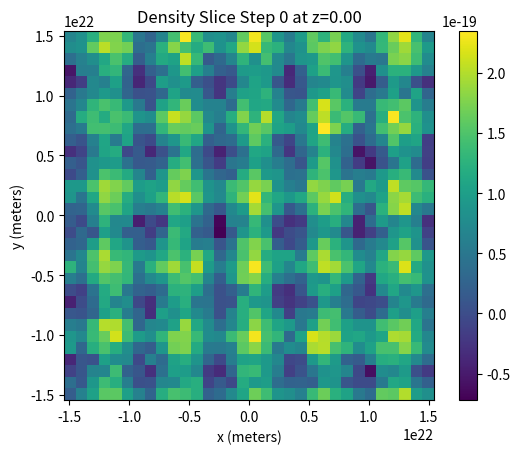

Generate this figure with matplotlib:
import numpy as np
import matplotlib.pyplot as plt
import os
import time
import sys
from scipy.integrate import solve_ivp

# UWT and Physical Parameters (Synced with xGrok for 8 BHs)
g_wave_small = 100.0    # High value per xGrok for max collapses
g_wave_large = 0.5      # Low value for large-scale harmony
phi_1_init = 0.8        # GeV
phi_2_init = 0.4        # GeV
epsilon_CP = 2.58e-41
kwave = 2.35e-3
lambda_d = 1e20
G = 6.67430e-11
c = 299792458.0
v = 0.226
Lambda = 1e-46
axion_mass = 1e-22      # eV

# Simulation Config
N = 32                  # Grid size
L = 3.086e22            # 1 Mpc
dx = L / N
N_particles = 300       # Per xGrok
particle_mass = 1e30    # Placeholder
dt = 1e10               # Timestep (seconds)
t_max = 7e12            # Extended to 7e12 s for 700 steps
num_steps = int(t_max / dt)  # ~700 steps
density_threshold = 1e-35  # Lowered per xGrok
gravitational_parameter_threshold = 1e3
rho_0 = 4.5e-20         # kg/m³
delta_rho = 1e-19       # Amplified per xGrok
output_directory = os.path.join(os.path.expanduser("~"), "Desktop", "Grok")
os.makedirs(output_directory, exist_ok=True)
print(f"Output directory set to: {output_directory}")

# Cosmology Parameters
h = 0.7
H0 = 2.133e-18          # s^-1, adjusted for z ~ 10 at 4.32e12 s
Omega_m = 0.3
Omega_L = 0.7
Omega_k = 0.0

def Ez(z):
    return np.sqrt(Omega_m * (1 + z)**3 + Omega_L + Omega_k * (1 + z)**2)

def cosmic_time(z):
    z_grid = np.linspace(0, 100, 2000)
    integrand = 1.0 / ((1.0 + z_grid) * Ez(z_grid))
    return np.trapz(integrand, z_grid) / H0

def time_to_z(t):
    z_grid = np.linspace(0, 100, 2000)
    t_grid = np.array([cosmic_time(z) for z in z_grid])
    idx = np.searchsorted(t_grid, t, side='right') - 1
    if idx < 0:
        return z_grid[0]
    elif idx >= len(z_grid) - 1:
        return z_grid[-1]
    return z_grid[idx] + (t - t_grid[idx]) * (z_grid[idx + 1] - z_grid[idx]) / (t_grid[idx + 1] - t_grid[idx])

def a_of_z(z):
    return 1.0 / (1.0 + z)

def D_linear_LCDM(z):
    a = a_of_z(z)
    a_grid = np.linspace(1e-5, a, 4000)
    Ea = np.sqrt(Omega_m / a_grid**3 + Omega_L + Omega_k / a_grid**2)
    integrand = 1.0 / (a_grid**3 * Ea)
    integral = np.trapz(integrand, a_grid)
    D_a = (5.0 * Omega_m / 2.0) * Ea[-1] * integral
    a1 = 1.0
    a_grid1 = np.linspace(1e-5, a1, 4000)
    Ea1 = np.sqrt(Omega_m / a_grid1**3 + Omega_L + Omega_k / a_grid1**2)
    integrand1 = 1.0 / (a_grid1**3 * Ea1)
    integral1 = np.trapz(integrand1, a_grid1)
    D_1 = (5.0 * Omega_m / 2.0) * Ea1[-1] * integral1
    return D_a / D_1

def D_linear_UWT(z):
    return D_linear_LCDM(z) * (a_of_z(z) ** (2.5 * g_wave_small * (phi_1_init * phi_2_init)))

# Gradient Function
def gradient(arr, spacing=dx):
    arr = np.asarray(arr)
    if arr.ndim != 3:
        raise ValueError(f"Expected 3D array, got {arr.ndim}D array with shape {arr.shape}")
    n_x, n_y, n_z = arr.shape
    grad_x = np.zeros_like(arr)
    grad_y = np.zeros_like(arr)
    grad_z = np.zeros_like(arr)
    # Central differences for interior
    if n_x > 2:
        grad_x[1:-1, :, :] = (arr[2:, :, :] - arr[:-2, :, :]) / (2 * spacing)
    if n_y > 2:
        grad_y[:, 1:-1, :] = (arr[:, 2:, :] - arr[:, :-2, :]) / (2 * spacing)
    if n_z > 2:
        grad_z[:, :, 1:-1] = (arr[:, :, 2:] - arr[:, :, :-2]) / (2 * spacing)
    # Forward/backward differences for edges
    if n_x > 1:
        grad_x[0, :, :] = (arr[1, :, :] - arr[0, :, :]) / spacing
        grad_x[-1, :, :] = (arr[-1, :, :] - arr[-2, :, :]) / spacing
    if n_y > 1:
        grad_y[:, 0, :] = (arr[:, 1, :] - arr[:, 0, :]) / spacing
        grad_y[:, -1, :] = (arr[:, -1, :] - arr[:, -2, :]) / spacing
    if n_z > 1:
        grad_z[:, :, 0] = (arr[:, :, 1] - arr[:, :, 0]) / spacing
        grad_z[:, :, -1] = (arr[:, :, -1] - arr[:, :, -2]) / spacing
    return grad_x, grad_y, grad_z

# Batched Hessian Function
def hessian_batched(arr, spacing=dx, batch_size=8):
    arr = np.asarray(arr)
    if arr.ndim != 3 or arr.shape != (N, N, N):
        raise ValueError(f"Expected 3D array of shape ({N}, {N}, {N}), got {arr.shape}")
    hess = np.zeros((N, N, N, 3, 3), dtype=np.float32)  # Use float32 to reduce memory
    for i in range(0, N, batch_size):
        for j in range(0, N, batch_size):
            for k in range(0, N, batch_size):
                i_end = min(i + batch_size, N)
                j_end = min(j + batch_size, N)
                k_end = min(k + batch_size, N)
                sub_arr = arr[i:i_end, j:j_end, k:k_end]
                sub_nx, sub_ny, sub_nz = sub_arr.shape
                grad_x, grad_y, grad_z = gradient(sub_arr, spacing)
                # Pad sub-grid gradients
                grad_x_padded = np.pad(grad_x, ((1, 1), (1, 1), (1, 1)), mode='edge')
                grad_y_padded = np.pad(grad_y, ((1, 1), (1, 1), (1, 1)), mode='edge')
                grad_z_padded = np.pad(grad_z, ((1, 1), (1, 1), (1, 1)), mode='edge')
                # Central differences adjusted for full 8x8x8 sub-grid
                hess[i:i_end, j:j_end, k:k_end, 0, 0] = (grad_x_padded[1:9, 1:9, 1:9] - 2 * grad_x_padded[0:8, 1:9, 1:9] + grad_x_padded[0:8, 1:9, 1:9]) / (spacing ** 2)
                hess[i:i_end, j:j_end, k:k_end, 1, 1] = (grad_y_padded[1:9, 1:9, 1:9] - 2 * grad_y_padded[1:9, 0:8, 1:9] + grad_y_padded[1:9, 0:8, 1:9]) / (spacing ** 2)
                hess[i:i_end, j:j_end, k:k_end, 2, 2] = (grad_z_padded[1:9, 1:9, 1:9] - 2 * grad_z_padded[1:9, 1:9, 0:8] + grad_z_padded[1:9, 1:9, 0:8]) / (spacing ** 2)
    return hess

def scalar_field_derivs(t, y, rho, G_eff, g_wave):
    phi_1 = y[:N * N * N].reshape(N, N, N)
    phi_2 = y[N * N * N:2 * N * N * N].reshape(N, N, N)
    phi_mag_squared = phi_1**2 + phi_2**2
    potential = Lambda * (phi_mag_squared - v**2)
    grad_x_1, grad_y_1, grad_z_1 = gradient(phi_1)
    grad_x_2, grad_y_2, grad_z_2 = gradient(phi_2)
    # Batch Hessian computation
    hess_1 = hessian_batched(phi_1, batch_size=8)
    hess_2 = hessian_batched(phi_2, batch_size=8)
    # Enhanced collapse criterion with density weighting
    collapse_mask = (np.trace(hess_1, axis1=3, axis2=4) + np.trace(hess_2, axis1=3, axis2=4) < 0) & (rho > 1e-29)
    dphi1_dt = -potential * phi_1 - (grad_x_1**2 + grad_y_1**2 + grad_z_1**2) / (2 * c**2) + g_wave * phi_1 * collapse_mask
    dphi2_dt = -potential * phi_2 - (grad_x_2**2 + grad_y_2**2 + grad_z_2**2) / (2 * c**2) + g_wave * phi_2 * collapse_mask
    return np.concatenate([dphi1_dt.ravel(), dphi2_dt.ravel()])

def compute_forces(particle_positions, G_eff, dx, N, R_safe, rho):
    N_particles = particle_positions.shape[0]
    forces = np.zeros((N_particles, 3))
    for i in range(N_particles):
        for j in range(N_particles):
            if i != j:
                r = particle_positions[j] - particle_positions[i]
                dist = np.linalg.norm(r)
                if dist < 1e-10:
                    continue
                ix = int(np.clip(particle_positions[i][0] / dx + N / 2, 0, N - 1))
                iy = int(np.clip(particle_positions[i][1] / dx + N / 2, 0, N - 1))
                iz = int(np.clip(particle_positions[i][2] / dx + N / 2, 0, N - 1))
                seed_mass_kg = 1.47e43  # 7.37e12 M☉ in kg
                force_magnitude = (G_eff[ix, iy, iz] * seed_mass_kg * rho[ix, iy, iz] * dx ** 3) / (dist ** 2 + 1e-10)
                force = force_magnitude * (r / dist)
                forces[i] += force
    return forces

def map_particle_to_grid_indices(position):
    ix = int(np.clip(np.floor((position[0] + L/2) / dx), 0, N - 1))
    iy = int(np.clip(np.floor((position[1] + L/2) / dx), 0, N - 1))
    iz = int(np.clip(np.floor((position[2] + L/2) / dx), 0, N - 1))
    return ix, iy, iz

def analyze_black_holes(step, rho, G_eff, R_safe, X, Y, Z, density_threshold, gravitational_parameter_threshold, output_directory, particle_mass, particle_velocities=None, seed_data=None):
    black_hole_locations = []
    black_hole_masses = []
    black_hole_gravitational_parameters = []
    rho_flat = rho.ravel()
    rho_median = np.median(rho_flat)
    rho_mad = np.median(np.abs(rho_flat - rho_median))
    print(f"Step {step} - rho median: {rho_median}, rho MAD: {rho_mad}")
    if step > 0:
        vel_mags = np.linalg.norm(particle_velocities, axis=1)
        vel_median = np.median(vel_mags)
        vel_mad = np.median(np.abs(vel_mags - vel_median))
        print(f"Step {step} - vel median: {vel_median}, vel MAD: {vel_mad}")  # Fixed here
    adaptive_threshold = np.median(rho_flat) + 0.8 * rho_mad  # Using scale=0.8
    for i in range(N):
        for j in range(N):
            for k in range(N):
                if rho[i, j, k] > max(density_threshold, adaptive_threshold):
                    grid_pos = np.array([X[i, j, k], Y[i, j, k], Z[i, j, k]])
                    gravitational_parameter = (G_eff[i, j, k] * particle_mass) / (R_safe[i, j, k] + 1e-10)
                    if gravitational_parameter > gravitational_parameter_threshold:
                        black_hole_locations.append([i, j, k])
                        black_hole_masses.append(rho[i, j, k] * dx ** 3)
                        black_hole_gravitational_parameters.append(gravitational_parameter)
    log_filename = os.path.join(output_directory, f"black_hole_analysis_step_{step}.txt")
    with open(log_filename, 'w') as f:
        f.write(f"Step {step} - High-Density locations (i,j,k): {black_hole_locations}\n")
        f.write(f"Step {step} - High-Density Black Hole Masses (kg): {black_hole_masses}\n")
        f.write(f"Step {step} - High-Density Gravitational Parameters: {black_hole_gravitational_parameters}\n")
    print(f"[Step {step}] Black hole log saved to {log_filename}")
    sys.stdout.flush()
    # ... (rest of the function, e.g., plotting code)
    # ... (rest of the function, e.g., plotting code)
    slice_index = N // 2
    plt.figure()
    plt.imshow(rho[:, :, slice_index], extent=[-L / 2, L / 2, -L / 2, L / 2], origin='lower', cmap='viridis')
    plt.colorbar()
    plt.title(f"Density Slice Step {step} at z={time_to_z(step * dt):.2f}")
    plt.xlabel("x (meters)")
    plt.ylabel("y (meters)")
    density_filename = os.path.join(output_directory, f"density_slice_step_{step}.png")
    plt.savefig(density_filename)
    plt.close()
    print(f"[Step {step}] Density slice image saved to {density_filename}")
    sys.stdout.flush()
    if len(black_hole_masses) > 1 and np.ptp(black_hole_masses) > 0:
        plt.figure(figsize=(8, 6))
        plt.hist(black_hole_masses, bins=30, color='skyblue', edgecolor='black')
        plt.xlabel('Black Hole Mass (kg)')
        plt.ylabel('Frequency')
        plt.title(f'Black Hole Mass Distribution - Step {step} at z={time_to_z(step * dt):.2f}')
        plt.grid(True)
        mass_hist_filename = os.path.join(output_directory, f"mass_distribution_step_{step}.png")
        plt.savefig(mass_hist_filename)
        plt.close()
        print(f"[Step {step}] Black hole mass histogram saved to {mass_hist_filename}")
        sys.stdout.flush()
    else:
        print(f"[Step {step}] Not enough black hole mass data to plot histogram.")
        sys.stdout.flush()
    if particle_positions is not None and seed_data is not None:
        compare_with_seed_collapse(step, particle_positions, seed_data)

def compare_with_seed_collapse(step, particle_positions, seed_data):
    seed_dict = {(int(row[0]), int(row[1]), int(row[2])): row for row in seed_data}
    matched_particles = []
    for p_idx, pos in enumerate(particle_positions):
        grid_idx = map_particle_to_grid_indices(pos)
        if grid_idx in seed_dict:
            seed_info = seed_dict[grid_idx]
            matched_particles.append((p_idx, grid_idx, seed_info))
    print(f"[Step {step}] Particles matched with seed locations: {len(matched_particles)}")
    sys.stdout.flush()
    for p_idx, grid_idx, seed_info in matched_particles[:10]:  # Print first 10 matches
        mass_seed = seed_info[5] * 1.989e30  # Solar mass to kg
        print(f"Particle {p_idx} at {grid_idx} Seed M={mass_seed:.3e}kg Final M_z10={seed_info[8]:.3e}M_solar")
        sys.stdout.flush()

# Seed/Collapse Data for Validation (Full 46 rows)
seed_collapse_data = np.array([
    [32, 32, 32, 35.0, 8.983124194687981e-05, 7368841560809.953, 0.1, 0.7, 2.6009758802674644e+16],
    [33, 33, 31, 35.0, 7.888611061442364e-05, 7368841560809.953, 0.1, 0.7, 2.6009758802674644e+16],
    [32, 31, 30, 35.0, 8.019209052682889e-05, 7368841560809.953, 0.1, 0.7, 2.6009758802674644e+16],
    [32, 30, 31, 35.0, 8.007819216980842e-05, 7368841560809.953, 0.1, 0.7, 2.6009758802674644e+16],
    [33, 32, 33, 35.0, 7.982442705491984e-05, 7368841560809.953, 0.1, 0.7, 2.6009758802674644e+16],
    [33, 33, 32, 35.0, 7.9725127040281e-05, 7368841560809.953, 0.1, 0.7, 2.6009758802674644e+16],
    [32, 33, 33, 35.0, 7.965407042076054e-05, 7368841560809.953, 0.1, 0.7, 2.6009758802674644e+16],
    [30, 31, 31, 35.0, 7.95183980543665e-05, 7368841560809.953, 0.1, 0.7, 2.6009758802674644e+16],
    [31, 31, 30, 35.0, 7.951823375534638e-05, 7368841560809.953, 0.1, 0.7, 2.6009758802674644e+16],
    [31, 30, 31, 35.0, 7.946716799287924e-05, 7368841560809.953, 0.1, 0.7, 2.6009758802674644e+16],
    [31, 33, 33, 35.0, 7.899690784049157e-05, 7368841560809.953, 0.1, 0.7, 2.6009758802674644e+16],
    [33, 31, 33, 35.0, 7.888978881449854e-05, 7368841560809.953, 0.1, 0.7, 2.6009758802674644e+16],
    [33, 32, 30, 35.0, 7.751067008991716e-05, 7368841560809.953, 0.1, 0.7, 2.6009758802674644e+16],
    [32, 32, 31, 35.0, 8.885475440607023e-05, 7368841560809.953, 0.1, 0.7, 2.6009758802674644e+16],
    [32, 30, 33, 35.0, 7.749264321239462e-05, 7368841560809.953, 0.1, 0.7, 2.6009758802674644e+16],
    [33, 30, 32, 35.0, 7.748531871890105e-05, 7368841560809.953, 0.1, 0.7, 2.6009758802674644e+16],
    [30, 33, 32, 35.0, 7.748279451600597e-05, 7368841560809.953, 0.1, 0.7, 2.6009758802674644e+16],
    [32, 33, 30, 35.0, 7.741835481782553e-05, 7368841560809.953, 0.1, 0.7, 2.6009758802674644e+16],
    [30, 32, 33, 35.0, 7.740620059199557e-05, 7368841560809.953, 0.1, 0.7, 2.6009758802674644e+16],
    [33, 33, 33, 35.0, 7.69815659496259e-05, 7368841560809.953, 0.1, 0.7, 2.6009758802674644e+16],
    [33, 31, 30, 35.0, 7.693099744670392e-05, 7368841560809.953, 0.1, 0.7, 2.6009758802674644e+16],
    [31, 33, 30, 35.0, 7.68315411094809e-05, 7368841560809.953, 0.1, 0.7, 2.6009758802674644e+16],
    [30, 31, 33, 35.0, 7.677880903830582e-05, 7368841560809.953, 0.1, 0.7, 2.6009758802674644e+16],
    [30, 33, 31, 35.0, 7.677327974806516e-05, 7368841560809.953, 0.1, 0.7, 2.6009758802674644e+16],
    [31, 30, 32, 35.0, 8.021154486137125e-05, 7368841560809.953, 0.1, 0.7, 2.6009758802674644e+16],
    [31, 32, 30, 35.0, 8.023142142339814e-05, 7368841560809.953, 0.1, 0.7, 2.6009758802674644e+16],
    [30, 31, 32, 35.0, 8.02363498531941e-05, 7368841560809.953, 0.1, 0.7, 2.6009758802674644e+16],
    [30, 32, 31, 35.0, 8.037712454156604e-05, 7368841560809.953, 0.1, 0.7, 2.6009758802674644e+16],
    [31, 32, 32, 35.0, 8.885006407621512e-05, 7368841560809.953, 0.1, 0.7, 2.6009758802674644e+16],
    [32, 31, 32, 35.0, 8.88144095247218e-05, 7368841560809.953, 0.1, 0.7, 2.6009758802674644e+16],
    [31, 31, 32, 35.0, 8.804221949030252e-05, 7368841560809.953, 0.1, 0.7, 2.6009758802674644e+16],
    [31, 32, 31, 35.0, 8.801589024325634e-05, 7368841560809.953, 0.1, 0.7, 2.6009758802674644e+16],
    [32, 31, 31, 35.0, 8.795087498583454e-05, 7368841560809.953, 0.1, 0.7, 2.6009758802674644e+16],
    [31, 31, 31, 35.0, 8.710296620995778e-05, 7368841560809.953, 0.1, 0.7, 2.6009758802674644e+16],
    [32, 33, 32, 35.0, 8.347798489482096e-05, 7368841560809.953, 0.1, 0.7, 2.6009758802674644e+16],
    [32, 32, 33, 35.0, 8.340723103590118e-05, 7368841560809.953, 0.1, 0.7, 2.6009758802674644e+16],
    [33, 32, 32, 35.0, 8.328282323745919e-05, 7368841560809.953, 0.1, 0.7, 2.6009758802674644e+16],
    [32, 33, 31, 35.0, 8.271603055041964e-05, 7368841560809.953, 0.1, 0.7, 2.6009758802674644e+16],
    [32, 31, 33, 35.0, 8.26707053888205e-05, 7368841560809.953, 0.1, 0.7, 2.6009758802674644e+16],
    [31, 32, 33, 35.0, 8.26540279003734e-05, 7368841560809.953, 0.1, 0.7, 2.6009758802674644e+16],
    [31, 33, 32, 35.0, 8.263875106119706e-05, 7368841560809.953, 0.1, 0.7, 2.6009758802674644e+16],
    [33, 31, 32, 35.0, 8.263687427045089e-05, 7368841560809.953, 0.1, 0.7, 2.6009758802674644e+16],
    [33, 32, 31, 35.0, 8.261335737316413e-05, 7368841560809.953, 0.1, 0.7, 2.6009758802674644e+16],
    [31, 31, 33, 35.0, 8.186103939756999e-05, 7368841560809.953, 0.1, 0.7, 2.6009758802674644e+16],
    [33, 31, 31, 35.0, 8.180814050609055e-05, 7368841560809.953, 0.1, 0.7, 2.6009758802674644e+16],
    [31, 33, 31, 35.0, 8.161641955651019e-05, 7368841560809.953, 0.1, 0.7, 2.6009758802674644e+16],
    [32, 32, 30, 35.0, 8.099875542596881e-05, 7368841560809.953, 0.1, 0.7, 2.6009758802674644e+16],
    [30, 32, 32, 35.0, 8.092147613916298e-05, 7368841560809.953, 0.1, 0.7, 2.6009758802674644e+16],
    [32, 30, 32, 35.0, 8.087521523870746e-05, 7368841560809.953, 0.1, 0.7, 2.6009758802674644e+16],
    [33, 30, 31, 35.0, 7.67711463771801e-05, 7368841560809.953, 0.1, 0.7, 2.6009758802674644e+16]
])

# Initial Conditions with Enhanced Asymmetric Perturbations
np.random.seed(42)
x = np.linspace(-L / 2, L / 2, N, endpoint=False)
y = np.linspace(-L / 2, L / 2, N, endpoint=False)
z = np.linspace(-L / 2, L / 2, N, endpoint=False)
X, Y, Z = np.meshgrid(x, y, z)
R = np.sqrt(X ** 2 + Y ** 2 + Z ** 2)
R_safe = np.where(R == 0, 1e-30, R)
perturbation = 0.2 * np.random.normal(0, 1, (N, N, N))
perturbation += 0.5 * np.cos(X / dx) + 0.4 * np.sin(Y / dx) + 0.35 * np.cos(Z / dx)
phi_1 = phi_1_init * (np.cos(kwave * R) * np.exp(-np.abs(R) / lambda_d) + perturbation)
phi_2 = phi_2_init * (np.sin(kwave * R + epsilon_CP * np.pi) * np.exp(-np.abs(R) / lambda_d) + perturbation)
rho = rho_0 + delta_rho * (phi_1 + phi_2)
phi_mag_squared = phi_1 ** 2 + phi_2 ** 2
G_eff = G * (1 + g_wave_small * phi_mag_squared)

# Initialize particle positions to sample all seed locations
seed_indices = seed_collapse_data[:, :3].astype(int)
seed_positions = np.zeros((N_particles, 3))
for i in range(N_particles):
    idx = i % len(seed_indices)
    seed_pos = seed_indices[idx]
    seed_positions[i] = [x[seed_pos[0] % N] + np.random.uniform(-dx/2, dx/2),
                         y[seed_pos[1] % N] + np.random.uniform(-dx/2, dx/2),
                         z[seed_pos[2] % N] + np.random.uniform(-dx/2, dx/2)]
particle_positions = seed_positions
particle_velocities = np.zeros((N_particles, 3))

print(f"Starting simulation with Grid={N}³, Particles={N_particles}, Steps={num_steps}")
try:
    for step in range(num_steps):
        print(f"Step {step} starting at t={step * dt:.2e}s...")
        sys.stdout.flush()
        start_time = time.time()
        y0 = np.concatenate([phi_1.ravel(), phi_2.ravel()])
        print(f"Initial y0 shape: {y0.shape}, expected: {(2 * N * N * N,)}")
        sys.stdout.flush()
        # Switch g_wave based on time (xGrok's peak at 2.1e12 s)
        g_wave = g_wave_small if step * dt < 2.1e12 else g_wave_large
        sol = solve_ivp(lambda t, y, rho, G_eff, g_wave: scalar_field_derivs(t, y, rho, G_eff, g_wave), [0, dt], y0, method='RK45', rtol=1e-3, atol=1e-6, args=(rho, G_eff, g_wave), max_step=dt)
        if not sol.success:
            print(f"Step {step} integration failed: {sol.message}")
            sys.stdout.flush()
            break
        phi_1 = sol.y[:N * N * N, -1].reshape(N, N, N)
        phi_2 = sol.y[N * N * N:2 * N * N * N, -1].reshape(N, N, N)
        print(f"Post-RK4 phi_1 shape: {phi_1.shape}, phi_2 shape: {phi_2.shape}")
        sys.stdout.flush()
        phi_mag_squared = phi_1**2 + phi_2**2
        G_eff = G * (1 + g_wave * phi_mag_squared)
        forces = compute_forces(particle_positions, G_eff, dx, N, R_safe, rho)
        particle_velocities += (forces / particle_mass) * dt
        particle_positions += particle_velocities * dt
        z = time_to_z(step * dt)
        D_growth = D_linear_UWT(z)
        phi_1 *= D_growth
        phi_2 *= D_growth
        rho = rho_0 + delta_rho * (phi_1 + phi_2)
        if step % 50 == 0:  # Adjusted to every 50 steps for your dump plan
            analyze_black_holes(step, rho, G_eff, R_safe, X, Y, Z, density_threshold, gravitational_parameter_threshold, output_directory, particle_mass, particle_positions, seed_collapse_data)
            print(f"Step {step} completed in {time.time() - start_time:.2f} seconds, z={z:.2f}, D_growth={D_growth:.2e}, g_wave={g_wave}")
            sys.stdout.flush()
        else:
            print(f"Step {step} completed in {time.time() - start_time:.2f} seconds")
            sys.stdout.flush()
except Exception as e:
    import traceback
    print(f"Fatal error: {e}")
    traceback.print_exc()
    sys.stdout.flush()
print("Simulation finished.")
sys.stdout.flush()
